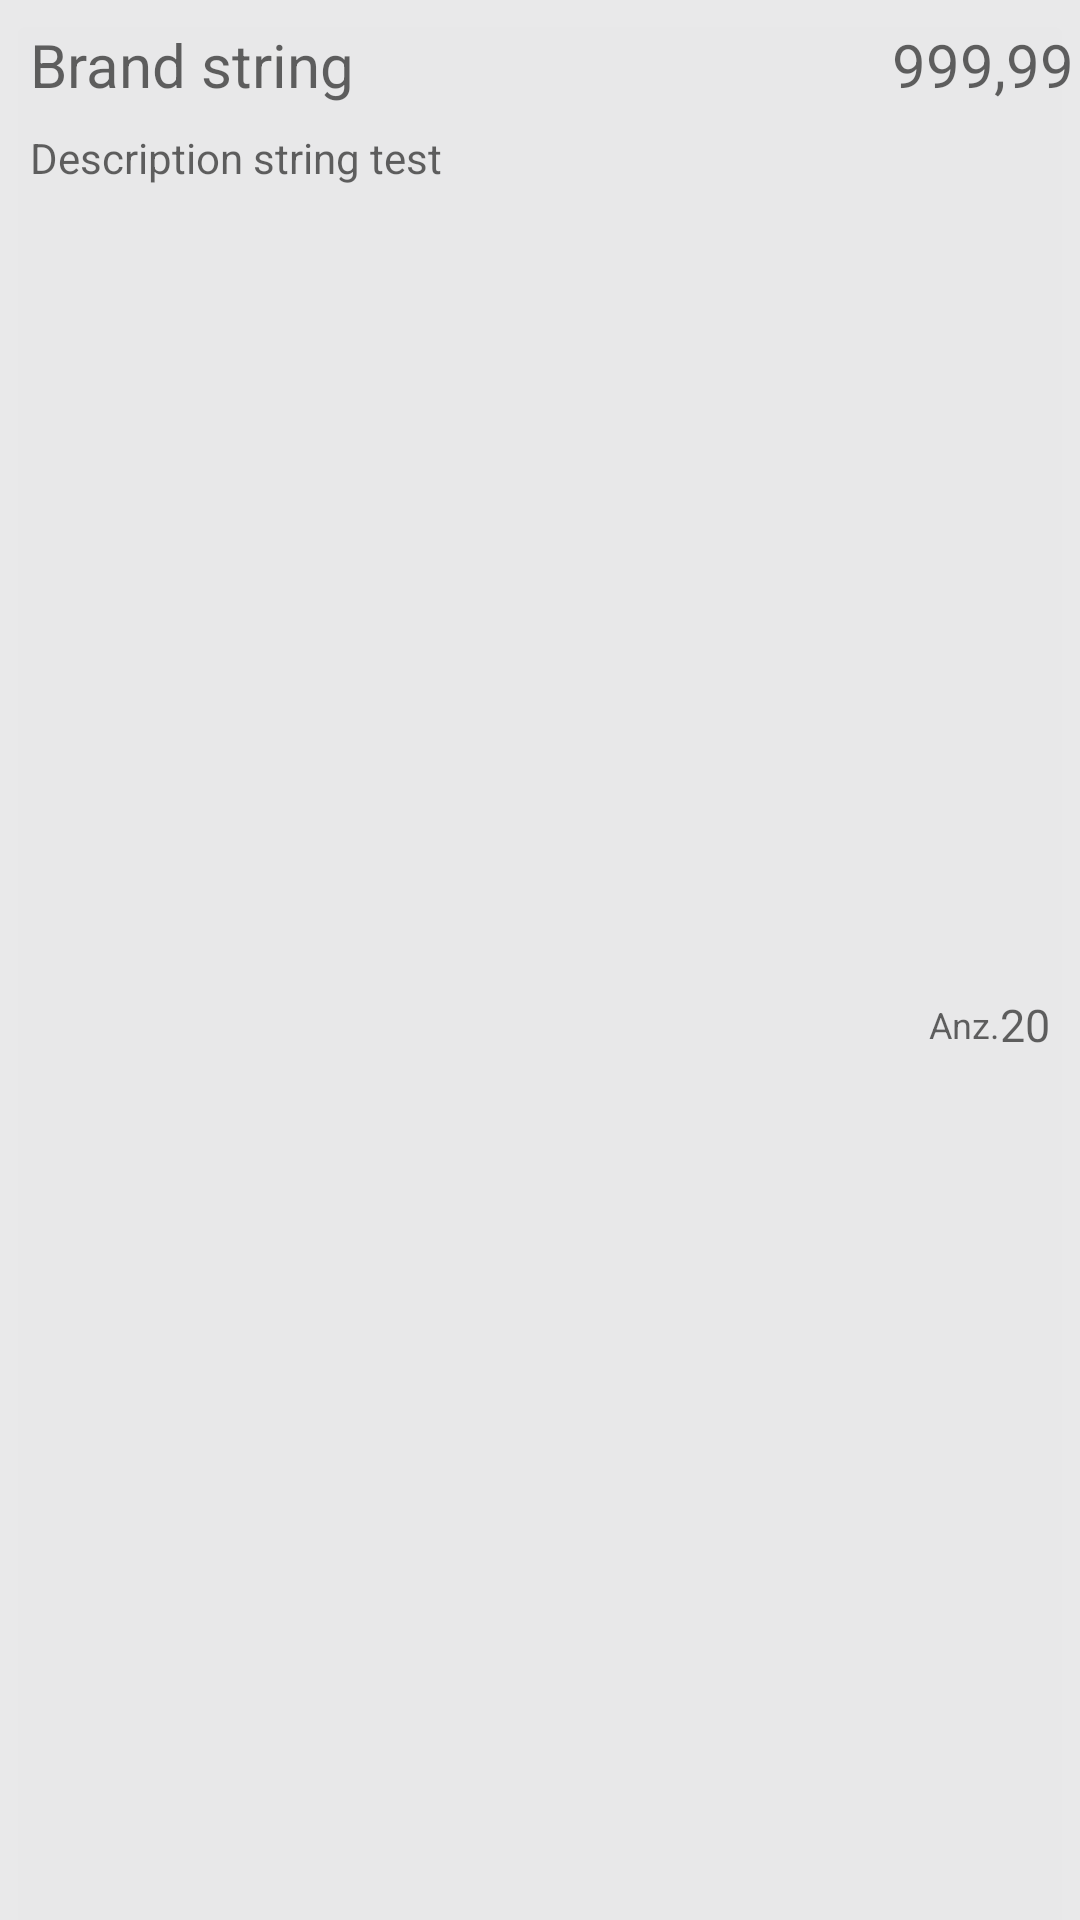

Here is an Android app screen rendered from its layout file. Give the layout XML and the strings, colors and styles it references.
<!-- AndroidManifest.xml: application theme AppTheme -->
<!-- res/layout/layout_recyclerview_item.xml -->
<?xml version="1.0" encoding="utf-8"?>
<androidx.constraintlayout.widget.ConstraintLayout xmlns:android="http://schemas.android.com/apk/res/android"
    xmlns:app="http://schemas.android.com/apk/res-auto"
    xmlns:tools="http://schemas.android.com/tools"
    android:id="@+id/item_layout"
    android:layout_width="match_parent"
    android:layout_height="wrap_content"
    android:layout_margin="2dp"
    android:background="#10010010"
    android:elevation="8dp"
    android:paddingHorizontal="2dp">

    <TextView
        android:id="@+id/brand_textview"
        android:layout_width="wrap_content"
        android:layout_height="wrap_content"
        android:layout_marginStart="8dp"
        android:layout_marginTop="8dp"
        android:hint="Brand string"
        android:textColor="@color/colorPrimary"
        android:textSize="20sp"
        app:layout_constraintStart_toStartOf="parent"
        app:layout_constraintTop_toTopOf="parent" />


    <TextView
        android:id="@+id/price_textview"
        android:layout_width="wrap_content"
        android:layout_height="wrap_content"
        android:layout_marginStart="8dp"
        android:layout_marginTop="8dp"
        android:hint="999,99"
        android:textAlignment="viewEnd"
        android:textColor="@color/colorPrimary"
        android:textSize="20sp"
        app:layout_constraintEnd_toEndOf="parent"
        app:layout_constraintHorizontal_bias="1.0"
        app:layout_constraintStart_toEndOf="@+id/price_barrier"
        app:layout_constraintTop_toTopOf="parent" />

    <TextView
        android:id="@+id/product_counter_text"
        android:layout_width="wrap_content"
        android:layout_height="wrap_content"
        android:layout_marginTop="8dp"
        android:hint="Anz."
        android:textAlignment="viewEnd"
        android:textColor="@color/colorPrimary"
        android:textSize="12sp"
        app:layout_constraintBottom_toBottomOf="parent"
        app:layout_constraintEnd_toStartOf="@+id/product_counter"
        app:layout_constraintHorizontal_bias="1.0"
        app:layout_constraintStart_toEndOf="@+id/price_barrier"
        app:layout_constraintTop_toBottomOf="@+id/price_textview" />

    <TextView
        android:id="@+id/product_counter"
        android:layout_width="wrap_content"
        android:layout_height="wrap_content"
        android:layout_marginTop="8dp"
        android:layout_marginEnd="8dp"
        android:hint="20"
        android:textAlignment="viewEnd"
        android:textColor="@color/colorPrimary"
        android:textSize="15sp"
        app:layout_constraintBottom_toBottomOf="parent"
        app:layout_constraintEnd_toEndOf="parent"
        app:layout_constraintTop_toBottomOf="@+id/price_textview" />

    <TextView
        android:id="@+id/description_textview"
        android:layout_width="wrap_content"
        android:layout_height="wrap_content"
        android:layout_margin="8dp"
        android:layout_marginStart="8dp"
        android:ellipsize="end"
        android:hint="Description string test"
        android:singleLine="true"
        android:textColor="#000"
        android:textSize="14sp"
        app:layout_constrainedWidth="true"
        app:layout_constraintBottom_toBottomOf="parent"
        app:layout_constraintStart_toStartOf="parent"
        app:layout_constraintTop_toBottomOf="@+id/brand_textview"
        app:layout_constraintVertical_bias="0.0" />

    <androidx.constraintlayout.widget.Barrier
        android:id="@+id/price_barrier"
        android:layout_width="wrap_content"
        android:layout_height="wrap_content"
        app:barrierDirection="left"
        app:constraint_referenced_ids="price_textview"
        tools:layout_editor_absoluteX="300dp"
        tools:layout_editor_absoluteY="45dp" />

    <include
        android:id="@+id/detail_layout"
        layout="@layout/item_detail_layout"
        android:layout_width="wrap_content"
        android:layout_height="wrap_content"
        android:layout_marginBottom="8dp"
        android:visibility="gone"
        app:layout_constraintBottom_toBottomOf="parent"
        app:layout_constraintEnd_toEndOf="parent"
        app:layout_constraintHorizontal_bias="0.84"
        app:layout_constraintStart_toStartOf="@+id/description_textview"
        app:layout_constraintTop_toBottomOf="@+id/description_textview"
        app:layout_constraintVertical_bias="0.0" />

</androidx.constraintlayout.widget.ConstraintLayout>
<!-- res/layout/item_detail_layout.xml (included above) -->
<?xml version="1.0" encoding="utf-8"?>
<LinearLayout xmlns:android="http://schemas.android.com/apk/res/android"
    android:layout_width="match_parent"
    android:layout_height="match_parent"
    android:orientation="horizontal">

    <TextView
        android:layout_width="0dp"
        android:layout_height="93dp"
        android:layout_weight="3" />

    <LinearLayout
        android:layout_width="wrap_content"
        android:layout_height="wrap_content"
        android:orientation="vertical">

        <Button
            android:id="@+id/button"
            android:layout_width="match_parent"
            android:layout_height="0dp"
            android:layout_weight="1"
            android:text="+1" />

        <Button
            android:id="@+id/button2"
            android:layout_width="match_parent"
            android:layout_height="0dp"
            android:layout_weight="1"
            android:text="-1" />

    </LinearLayout>



</LinearLayout>
<!-- resources referenced by this layout -->
<resources>
  <color name="colorPrimary">#E9673AB7</color>
  <style name="AppTheme" parent="Theme.AppCompat.Light.DarkActionBar">
          
          <item name="colorPrimary">@color/colorPrimary</item>
          <item name="colorPrimaryDark">@color/colorPrimaryDark</item>
          <item name="colorAccent">@color/colorAccent</item>
      </style>
  <color name="colorPrimaryDark">#562F9B</color>
  <color name="colorAccent">#D81B60</color>
</resources>
